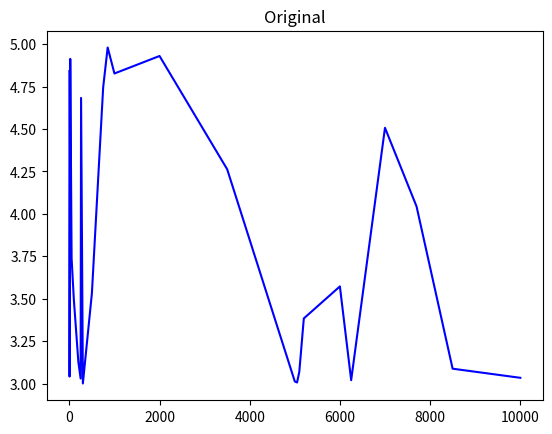
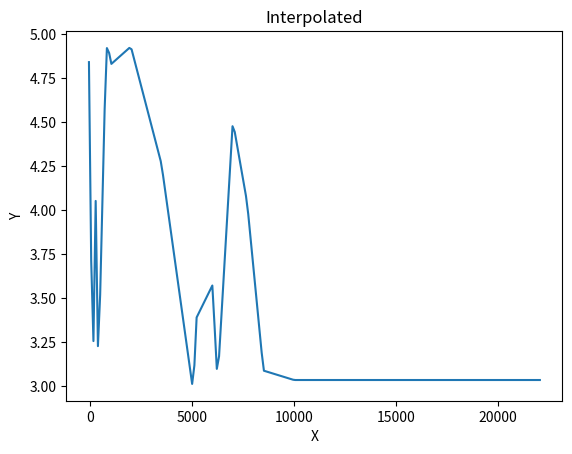

The matplotlib source for these figures, in order:
import sys
import matplotlib.pyplot as plt
import numpy as np

# Given data
data = [
    (1, 4.841470985),
    (5, 3.041075725),
    (20, 4.912945251),
    (50, 3.737625146),
    (100, 3.493634359),
    (200, 3.126702703),
    (250, 3.02947198),
    (260, 4.683239704),
    (300, 3.00024416),
    (500, 3.532228195),
    (750, 4.74507295),
    (850, 4.980227732),
    (1000, 4.826879541),
    (2000, 4.930039504),
    (3500, 4.262665725),
    (5000, 3.012033561),
    (5050, 3.006064849),
    (5100, 3.069739128),
    (5200, 3.383603427),
    (6000, 3.572280487),
    (6250, 3.019653152),
    (7000, 4.50688543),
    (7700, 4.043580142),
    (8500, 3.087350221),
    (10001, 3.033664726)
]

# Init code for interpolation

# initialise flow domain:
n = 200
x0 = 0 # (x0) defines the initial x-coordinate 
Lx = 22000 # (Lx) repersents the length of the flow domain (1 m)
y0 = 0 # (y0) defines the initial y-coordinate 
Ly = 0.5 # (Ly) computes the total width of the flow domain (1 m) 
dx = Lx/n # (dx) computes the grid spacing based off the sum of all reach lengths (Lx) and number of cells (n)
dy=dx

# creating an array of (x) values
#x = (x0-0.5*dx):dx:(x0+Lx+0.5*dx)
x = np.arange((x0-0.5*dx), (x0+Lx+0.5*dx) + 1, dx) # +1 to match MATLAB results

#  setting field (x) and (y) attributes using the above arrays to define the grid
fieldx = np.ones((1,1)) * x # field.x = np.ones(lengt(y), 1) * x







# Extracting x and y coordinates
xx = [point[0] for point in data]
zz = [point[1] for point in data]
z_b = np.ones(fieldx.shape) * -1000  # default
z_b = np.interp(fieldx, xx, zz)
z_b

print(fieldx,z_b)
plt.figure(1)
plt.plot(xx, zz,linestyle='-', color='blue')
plt.title('Original')

plt.figure(2)
plt.plot(fieldx[0], z_b[0])
plt.title('Interpolated')

plt.xlabel('X')
plt.ylabel('Y')

# plt.show()

print(fieldx.shape)

# # Plotting the data
# plt.plot(x, y, marker='o',linestyle='-', color='blue')

# # Adding labels and title
# plt.xlabel('X')
# plt.ylabel('Y')
# plt.title('Scatter Plot of Given Data')

# # Display the plot
# plt.show()
